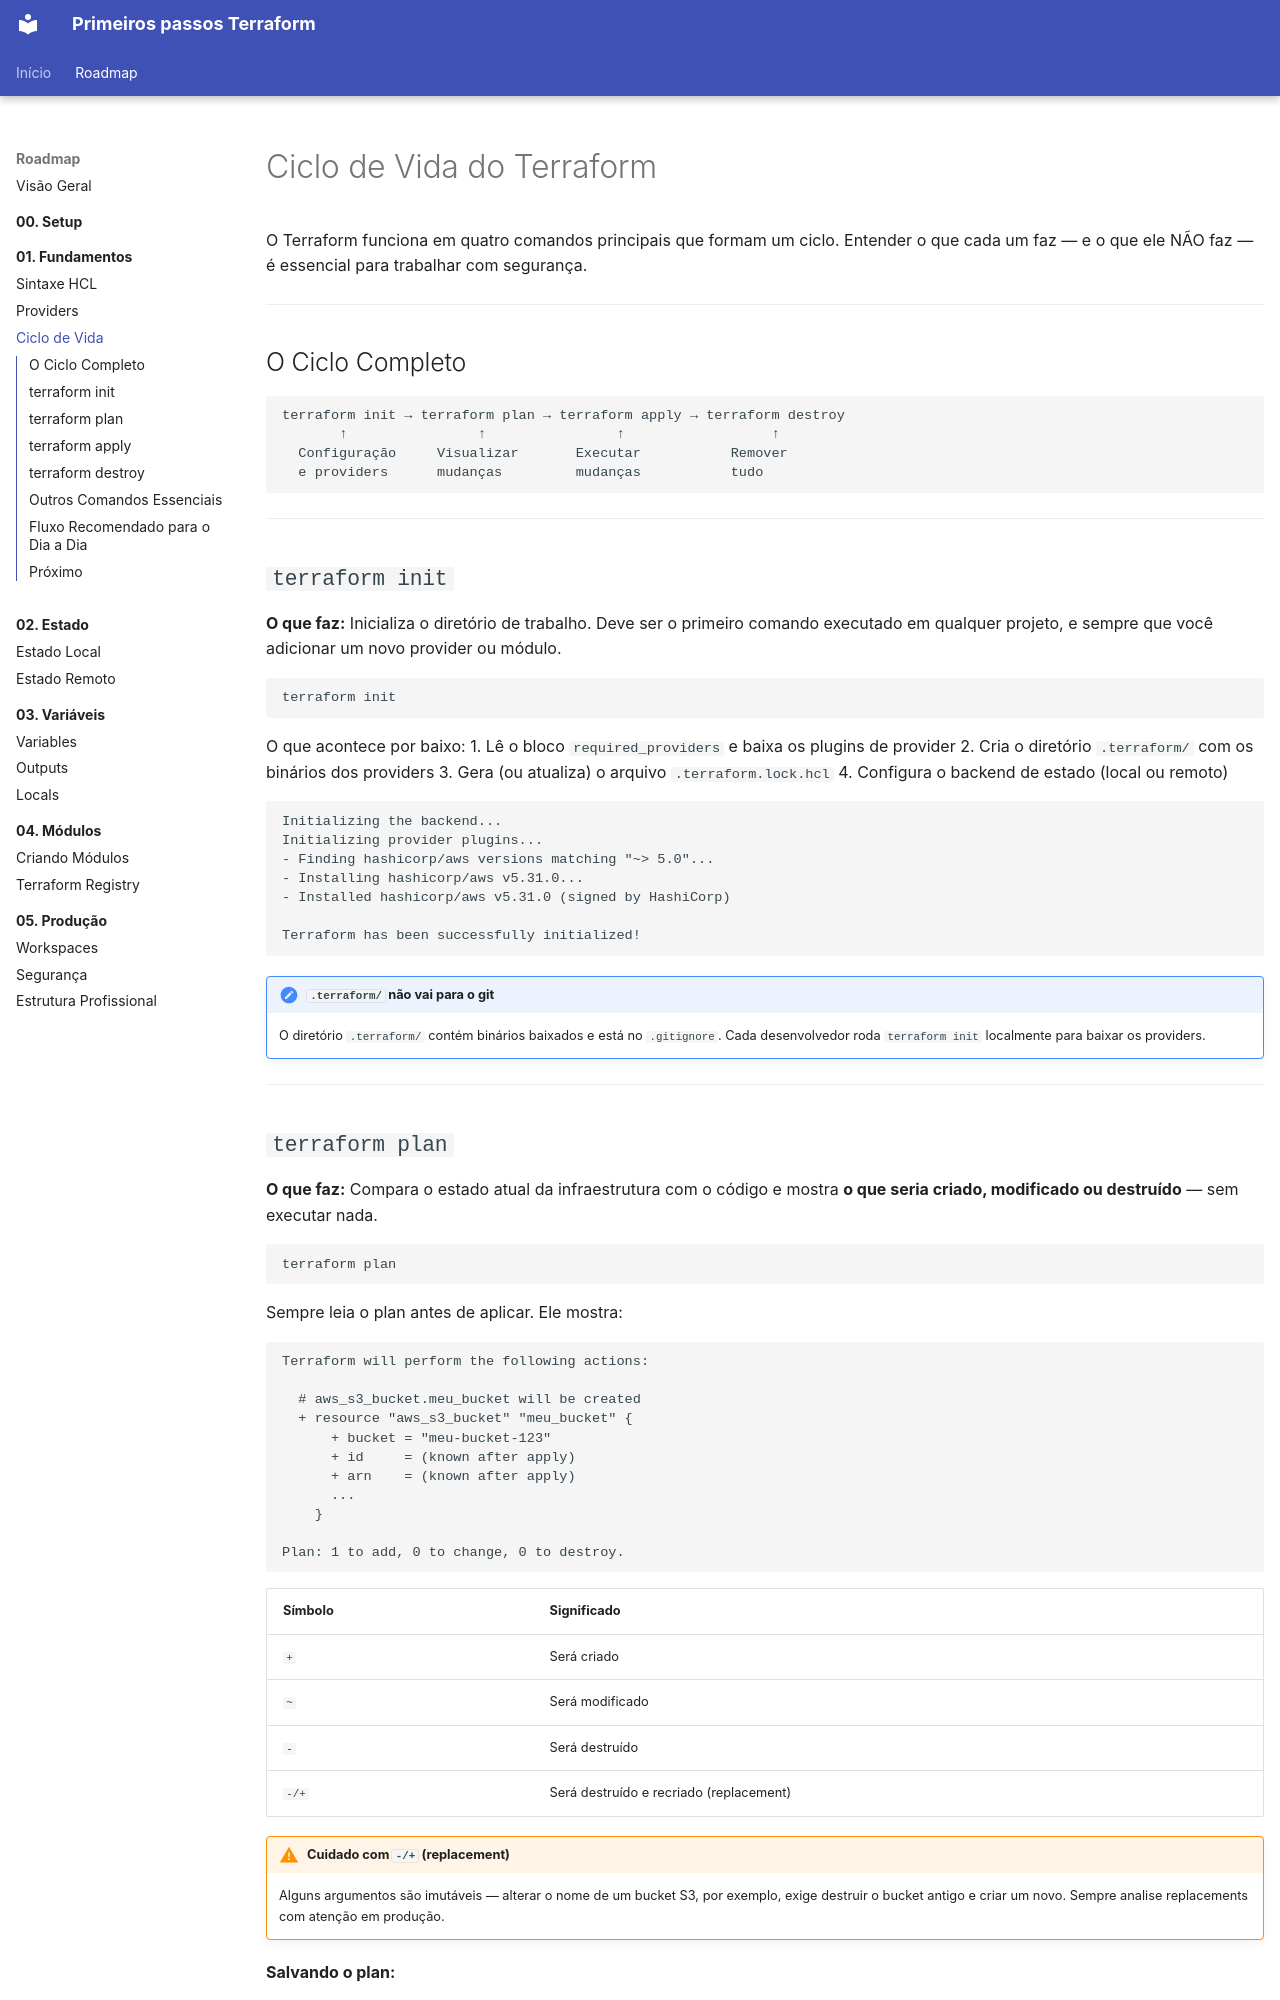

repository: RhuanCSG/terraform-primeiros-passos · page: fase-1-fundamentos/lifecycle/index.html · generator: mkdocs

# Ciclo de Vida do Terraform

O Terraform funciona em quatro comandos principais que formam um ciclo. Entender o que cada um faz — e o que ele NÃO faz — é essencial para trabalhar com segurança.

---

## O Ciclo Completo

```
terraform init → terraform plan → terraform apply → terraform destroy
       ↑                ↑                ↑                  ↑
  Configuração     Visualizar       Executar           Remover
  e providers      mudanças         mudanças           tudo
```

---

## `terraform init`

**O que faz:** Inicializa o diretório de trabalho. Deve ser o primeiro comando executado em qualquer projeto, e sempre que você adicionar um novo provider ou módulo.

```bash
terraform init
```

O que acontece por baixo:
1. Lê o bloco `required_providers` e baixa os plugins de provider
2. Cria o diretório `.terraform/` com os binários dos providers
3. Gera (ou atualiza) o arquivo `.terraform.lock.hcl`
4. Configura o backend de estado (local ou remoto)

```
Initializing the backend...
Initializing provider plugins...
- Finding hashicorp/aws versions matching "~> 5.0"...
- Installing hashicorp/aws v5.31.0...
- Installed hashicorp/aws v5.31.0 (signed by HashiCorp)

Terraform has been successfully initialized!
```

!!! note "`.terraform/` não vai para o git"
    O diretório `.terraform/` contém binários baixados e está no `.gitignore`. Cada desenvolvedor roda `terraform init` localmente para baixar os providers.

---
